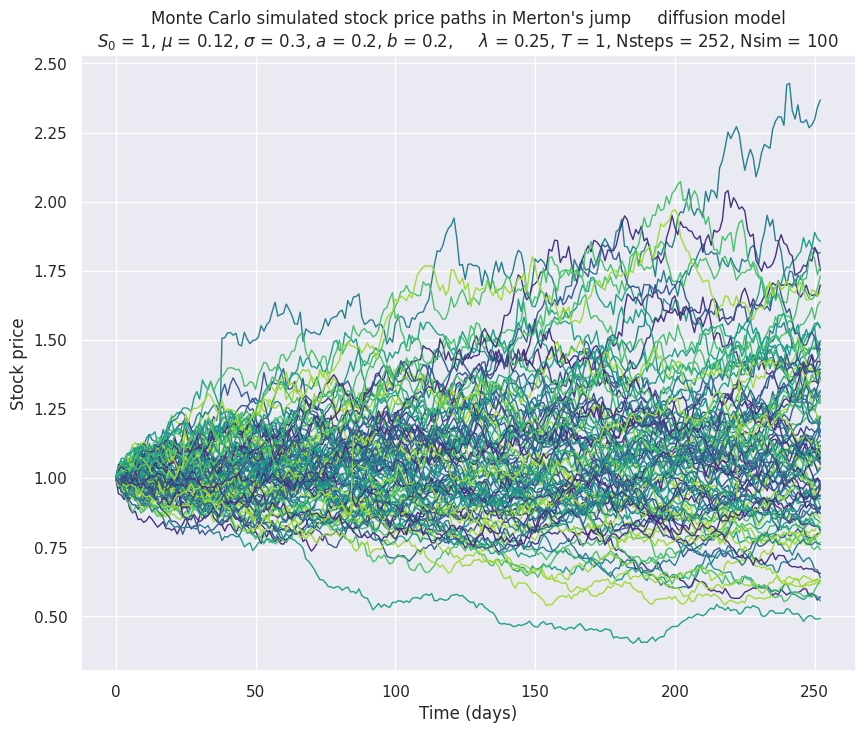

Source code (Python):
import time
import numpy as np
from scipy import stats
import matplotlib.pyplot as plt
import seaborn as sns


class models:
    def __init__(self):
        pass

    def jump_diffusion(S=1, X=0.5, T=1, mu=0.12, sigma=0.3, Lambda=0.25,
                       a=0.2, b=0.2, Nsteps=252, Nsim=100, alpha=0.05, seed=None):
        '''
        Monte Carlo simulation [1] of Merton's Jump Diffusion Model [2].
        The model is specified through the stochastic differential equation (SDE):
                            dS(t)
                            ----- = mu*dt + sigma*dW(t) + dJ(t)
                            S(t-)
        with:
        mu, sigma: constants, the drift and volatility coefficients of the stock
                   price process;
        W: a standard one-dimensional Brownian motion;
        J: a jump process, independent of W, with piecewise constant sample paths.
           It is defined as the sum of multiplicative jumps Y(j).
        Input
        ---------------------------------------------------------------------------
        S: float. The current asset price.
        X: float. The strike price, i.e. the price at which the asset may be bought
           (call) or sold (put) in an option contract [3].
        T: int or float. The maturity of the option contract, i.e. the final
           monitoring date.
        mu, sigma: float. Respectively, the drift and volatility coefficients of
                   the asset price process.
        Lambda: float. The intensity of the Poisson process in the jump diffusion
                model ('lambda' is a protected keyword in Python).
        a, b: float. Parameters required to calculate, respectively, the mean and
              variance of a standard lognormal distribution, log(x) ~ N(a, b**2).
              (see code).
        Nsteps: int. The number of monitoring dates, i.e. the time steps.
        Nsim: int. The number of Monte Carlo simulations (at least 10,000 required
              to generate stable results).
        alpha: float. The confidence interval significance level, in [0, 1].
        seed: int. Set random seed, for reproducibility of the results. Default
              value is None (the best seed available is used, but outcome will vary
              in each experiment).
        References
        ---------------------------------------------------------------------------
        [1] Glasserman, P. (2003): 'Monte Carlo Methods in Financial Engineering',
            Springer Applications of Mathematics, Vol. 53
        [2] Merton, R.C. (1976): 'Option Pricing when Underlying Stock Returns are
            Discontinuous', Journal of Financial Economics, 3:125-144.
        [3] Hull, J.C. (2017): 'Options, Futures, and Other Derivatives', 10th
            Edition, Pearson.
        '''

        # Import required libraries

        # Set random seed
        np.random.seed(seed)

        '''
        Time the whole path-generating process, using a tic-toc method familiar
        to MATLAB users
        '''
        tic = time.time()

        # Calculate the length of the time step
        Delta_t = T / Nsteps

        '''
        Compute mean and variance of a standard lognormal distribution from user
        defined parameters a and b. The latter are useful to simulate the jump
        component in Monte Carlo.
        a and b are chosen such that log(Y(j)) ~ N(a, b**2). This implies that the
        mean and variance of the multiplicative jumps will be:
         * mean_Y = np.exp(a + 0.5*(b**2))
         * variance_Y = np.exp(2*a + b**2) * (np.exp(b**2)-1)
        '''
        mean_Y = np.exp(a + 0.5 * (b ** 2))
        variance_Y = np.exp(2 * a + b ** 2) * (np.exp(b ** 2) - 1)

        '''
        Calculate the theoretical drift (M) and volatility (V) of the stock price
        process under Merton's jump diffusion model. These values can be used to
        monitor the rate of convergence of Monte Carlo estimates as the number of
        simulated experiments increases, and can help spot errors, if any, in
        implementing the model.
        '''
        M = S * np.exp(mu * T + Lambda * T * (mean_Y - 1))
        V = S ** 2 * (np.exp((2 * mu + sigma ** 2) * T + Lambda * T * (variance_Y + mean_Y ** 2 - 1)) - np.exp(
            2 * mu * T + 2 * Lambda * T * (mean_Y - 1)))

        '''
        Generate an Nsim x (Nsteps+1) array of zeros to preallocate the simulated
        paths of the Monte Carlo simulation. Each row of the matrix represents a
        full, possible path for the stock, each column all values of the asset at
        a particular instant in time.
        '''
        simulated_paths = np.zeros([Nsim, Nsteps + 1])

        # Replace the first column of the array with the vector of initial price S
        simulated_paths[:, 0] = S

        '''
        To account for the multiple sources of uncertainty in the jump diffusion
        process, generate three arrays of random variables.
         - The first one is related to the standard Brownian motion, the component
           epsilon(0,1) in epsilon(0,1) * np.sqrt(dt);
         - The second and third ones model the jump, a compound Poisson process:
           the former (a Poisson process with intensity Lambda) causes the asset
           price to jump randomly (random timing); the latter (a Gaussian variable)
           defines both the direction (sign) and intensity (magnitude) of the jump.
        '''
        Z_1 = np.random.normal(size=[Nsim, Nsteps])
        Z_2 = np.random.normal(size=[Nsim, Nsteps])
        Poisson = np.random.poisson(Lambda * Delta_t, [Nsim, Nsteps])

        # Populate the matrix with Nsim randomly generated paths of length Nsteps
        for i in range(Nsteps):
            simulated_paths[:, i + 1] = simulated_paths[:, i] * np.exp((mu
                                                                        - sigma ** 2 / 2) * Delta_t + sigma * np.sqrt(
                Delta_t) \
                                                                       * Z_1[:, i] + a * Poisson[:, i] \
                                                                       + np.sqrt(b ** 2) * np.sqrt(Poisson[:, i]) \
                                                                       * Z_2[:, i])

        # Single out array of simulated prices at maturity T
        final_prices = simulated_paths[:, -1]

        # Compute mean, variance, standard deviation, skewness, excess kurtosis
        mean_jump = np.mean(final_prices)
        var_jump = np.var(final_prices)
        std_jump = np.std(final_prices)
        skew_jump = stats.skew(final_prices)
        kurt_jump = stats.kurtosis(final_prices)

        # Calculate confidence interval for the mean
        ci_low = mean_jump - std_jump / np.sqrt(Nsim) * stats.norm.ppf(1 - 0.5 * alpha)
        ci_high = mean_jump + std_jump / np.sqrt(Nsim) * stats.norm.ppf(1 - 0.5 * alpha)

        # Print statistics, align results
        print("Merton's Jump Diffusion Model")
        print('-----------------------------')
        print('Theoretical Moments')
        print('-----------------------------')
        print('Mean (M){:>21.4f}'.format(M))
        print('Variance (V){:>17.4f}'.format(V))
        print('\nMonte Carlo Estimates')
        print('-----------------------------')
        print('Mean {:>24.4f}'.format(mean_jump))
        print('Variance {:>20.4f}'.format(var_jump))
        print('Standard deviation {:>10.4f}'.format(std_jump))
        print('Skewness {:>20.4f}'.format(skew_jump))
        print('Excess kurtosis {:>13.4f}'.format(kurt_jump))
        print('\nConfidence interval, Mean')
        print('-----------------------------')
        print('Alpha {:>23.2f}'.format(alpha))
        print('Lower bound {:>17.4f}'.format(ci_low))
        print('Upper bound {:>17.4f}'.format(ci_high))

        # Choose palette, figure size, and define figure axes
        sns.set(palette='viridis')
        plt.figure(figsize=(10, 8))
        ax = plt.axes()

        # Generate t, the time variable on the abscissae
        t = np.linspace(0, T, Nsteps + 1) * Nsteps

        # Plot the Monte Carlo simulated stock price paths
        jump_diffusion = ax.plot(t, simulated_paths.transpose())

        # Make drawn paths thinner by decreasing line width
        plt.setp(jump_diffusion, linewidth=1)

        # Set title (LaTeX notation) and x- and y- labels
        ax.set(title="Monte Carlo simulated stock price paths in Merton's jump \
    diffusion model\n$S_0$ = {}, $\mu$ = {}, $\sigma$ = {}, $a$ = {}, $b$ = {}, \
    $\lambda$ = {}, $T$ = {}, Nsteps = {}, Nsim = {}".format(S, mu, sigma, a, b, Lambda, T, Nsteps, Nsim),
               xlabel='Time (days)', ylabel='Stock price')

        # Display figure in a Python environment
        plt.show()

        # Time and print the elapsed time
        toc = time.time()
        elapsed_time = toc - tic
        print('Total running time: {:.2f} ms'.format(elapsed_time * 1000))

    if __name__ == '__main__':
        jump_diffusion()
